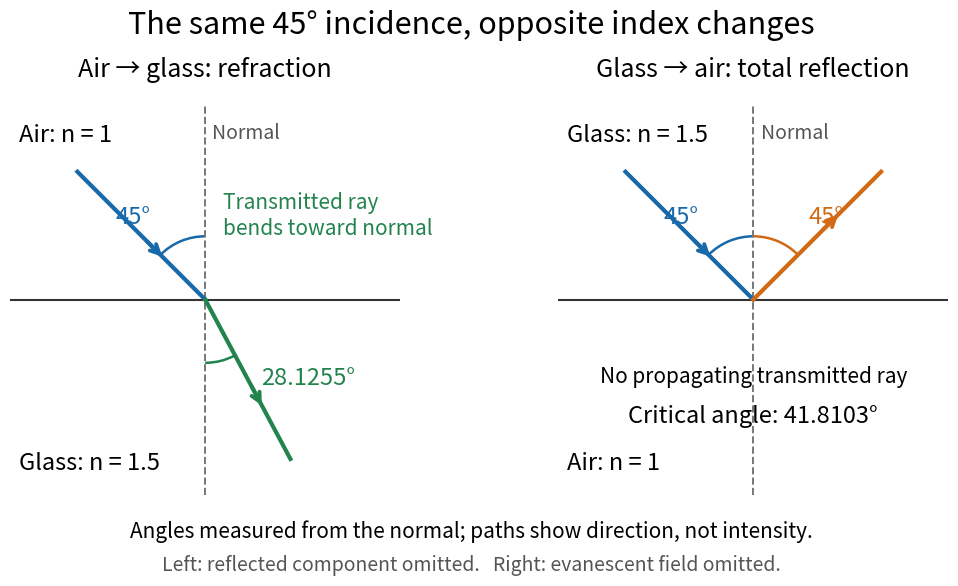

The script that saved this image:
"""Draw optical-refraction-rays.png in cwd; verify angles and ray directions.

Tested with Python 3.14.4, NumPy 2.3.5, Matplotlib 3.10.7.
From _media: MPLBACKEND=Agg MPLCONFIGDIR=/tmp python3 ../optical-refraction-rays.py
"""

import numpy as np
import matplotlib.pyplot as plt
from matplotlib.patches import Arc


BLUE, GREEN, ORANGE = "#1769aa", "#23834c", "#d26a15"


def ray(ax, start, end, color):
    ax.plot([start[0], end[0]], [start[1], end[1]], color=color, lw=3)
    start, end = np.asarray(start), np.asarray(end)
    ax.annotate("", xy=start + 0.68 * (end - start), xytext=start + 0.53 * (end - start),
                arrowprops={"arrowstyle": "->", "lw": 2.8, "color": color})


def base(ax, upper, lower):
    ax.set(xlim=(-1.08, 1.08), ylim=(-1.08, 1.08), aspect="equal")
    ax.set_facecolor("white")
    ax.axhline(0, color="#333333", lw=1.5)
    ax.axvline(0, color="#777777", lw=1.4, ls="--")
    ax.text(-1.03, 0.97, upper, va="top", fontsize=17)
    ax.text(-1.03, -0.97, lower, va="bottom", fontsize=17)
    ax.text(0.04, 0.98, "Normal", va="top", fontsize=14, color="#555555")
    ax.axis("off")


def main():
    theta1 = np.deg2rad(45)
    theta2 = np.arcsin(np.sin(theta1) / 1.5)
    critical = np.arcsin(1 / 1.5)
    np.testing.assert_allclose(np.rad2deg(theta2), 28.1255057021, atol=1e-9, rtol=0)
    np.testing.assert_allclose(np.rad2deg(critical), 41.8103148958, atol=1e-9, rtol=0)
    np.testing.assert_allclose(1.5 * np.sin(theta2), np.sin(theta1), atol=1e-14)
    np.testing.assert_allclose(np.arcsin(1.5 * np.sin(theta2)), theta1, atol=1e-14)
    assert theta1 > critical and 1.5 * np.sin(theta1) > 1
    incident = np.array([np.sin(theta1), -np.cos(theta1)])
    reflected = np.array([np.sin(theta1), np.cos(theta1)])
    transmitted = np.array([np.sin(theta2), -np.cos(theta2)])
    for direction in (incident, reflected, transmitted):
        np.testing.assert_allclose(np.linalg.norm(direction), 1, atol=1e-14)
    np.testing.assert_allclose(np.arccos(-transmitted[1]), theta2, atol=1e-14)
    plt.rcParams.update({"font.size": 16, "savefig.facecolor": "white"})
    fig, axes = plt.subplots(1, 2, figsize=(10.8, 6.1), facecolor="white")
    fig.subplots_adjust(left=0.035, right=0.98, top=0.82, bottom=0.18, wspace=0.16)
    fig.suptitle("The same 45° incidence, opposite index changes", fontsize=22, y=0.975)
    base(axes[0], "Air: n = 1", "Glass: n = 1.5")
    axes[0].set_title("Air → glass: refraction", fontsize=18, pad=20)
    ray(axes[0], -incident, (0, 0), BLUE)
    ray(axes[0], (0, 0), transmitted, GREEN)
    axes[0].add_patch(Arc((0, 0), 0.7, 0.7, theta1=90, theta2=135, color=BLUE, lw=1.8))
    axes[0].add_patch(Arc((0, 0), 0.7, 0.7, theta1=270, theta2=270 + np.rad2deg(theta2), color=GREEN, lw=1.8))
    axes[0].text(-0.40, 0.42, "45°", ha="center", color=BLUE, fontsize=17)
    axes[0].text(0.31, -0.47, "28.1255°", color=GREEN, fontsize=17)
    axes[0].text(0.1, 0.36, "Transmitted ray\nbends toward normal", fontsize=15, color=GREEN)
    base(axes[1], "Glass: n = 1.5", "Air: n = 1")
    axes[1].set_title("Glass → air: total reflection", fontsize=18, pad=20)
    ray(axes[1], -incident, (0, 0), BLUE)
    ray(axes[1], (0, 0), reflected, ORANGE)
    axes[1].add_patch(Arc((0, 0), 0.7, 0.7, theta1=90, theta2=135, color=BLUE, lw=1.8))
    axes[1].add_patch(Arc((0, 0), 0.7, 0.7, theta1=45, theta2=90, color=ORANGE, lw=1.8))
    axes[1].text(-0.40, 0.42, "45°", ha="center", color=BLUE, fontsize=17)
    axes[1].text(0.40, 0.42, "45°", ha="center", color=ORANGE, fontsize=17)
    axes[1].text(0, -0.46, "No propagating transmitted ray", ha="center", fontsize=15)
    axes[1].text(0, -0.68, "Critical angle: 41.8103°", ha="center", fontsize=17)
    fig.text(0.5, 0.11, "Angles measured from the normal; paths show direction, not intensity.",
             ha="center", fontsize=15)
    fig.text(0.5, 0.055, "Left: reflected component omitted.   Right: evanescent field omitted.",
             ha="center", fontsize=14, color="#555555")
    fig.savefig("optical-refraction-rays.png", dpi=100, facecolor="white", transparent=False)
    plt.close(fig)
    print(f"Verified transmitted angle {np.rad2deg(theta2):.10f}°, critical angle {np.rad2deg(critical):.10f}°,")
    print("reverse-path refraction, unit ray directions and total-reflection criterion.")


if __name__ == "__main__":
    main()
